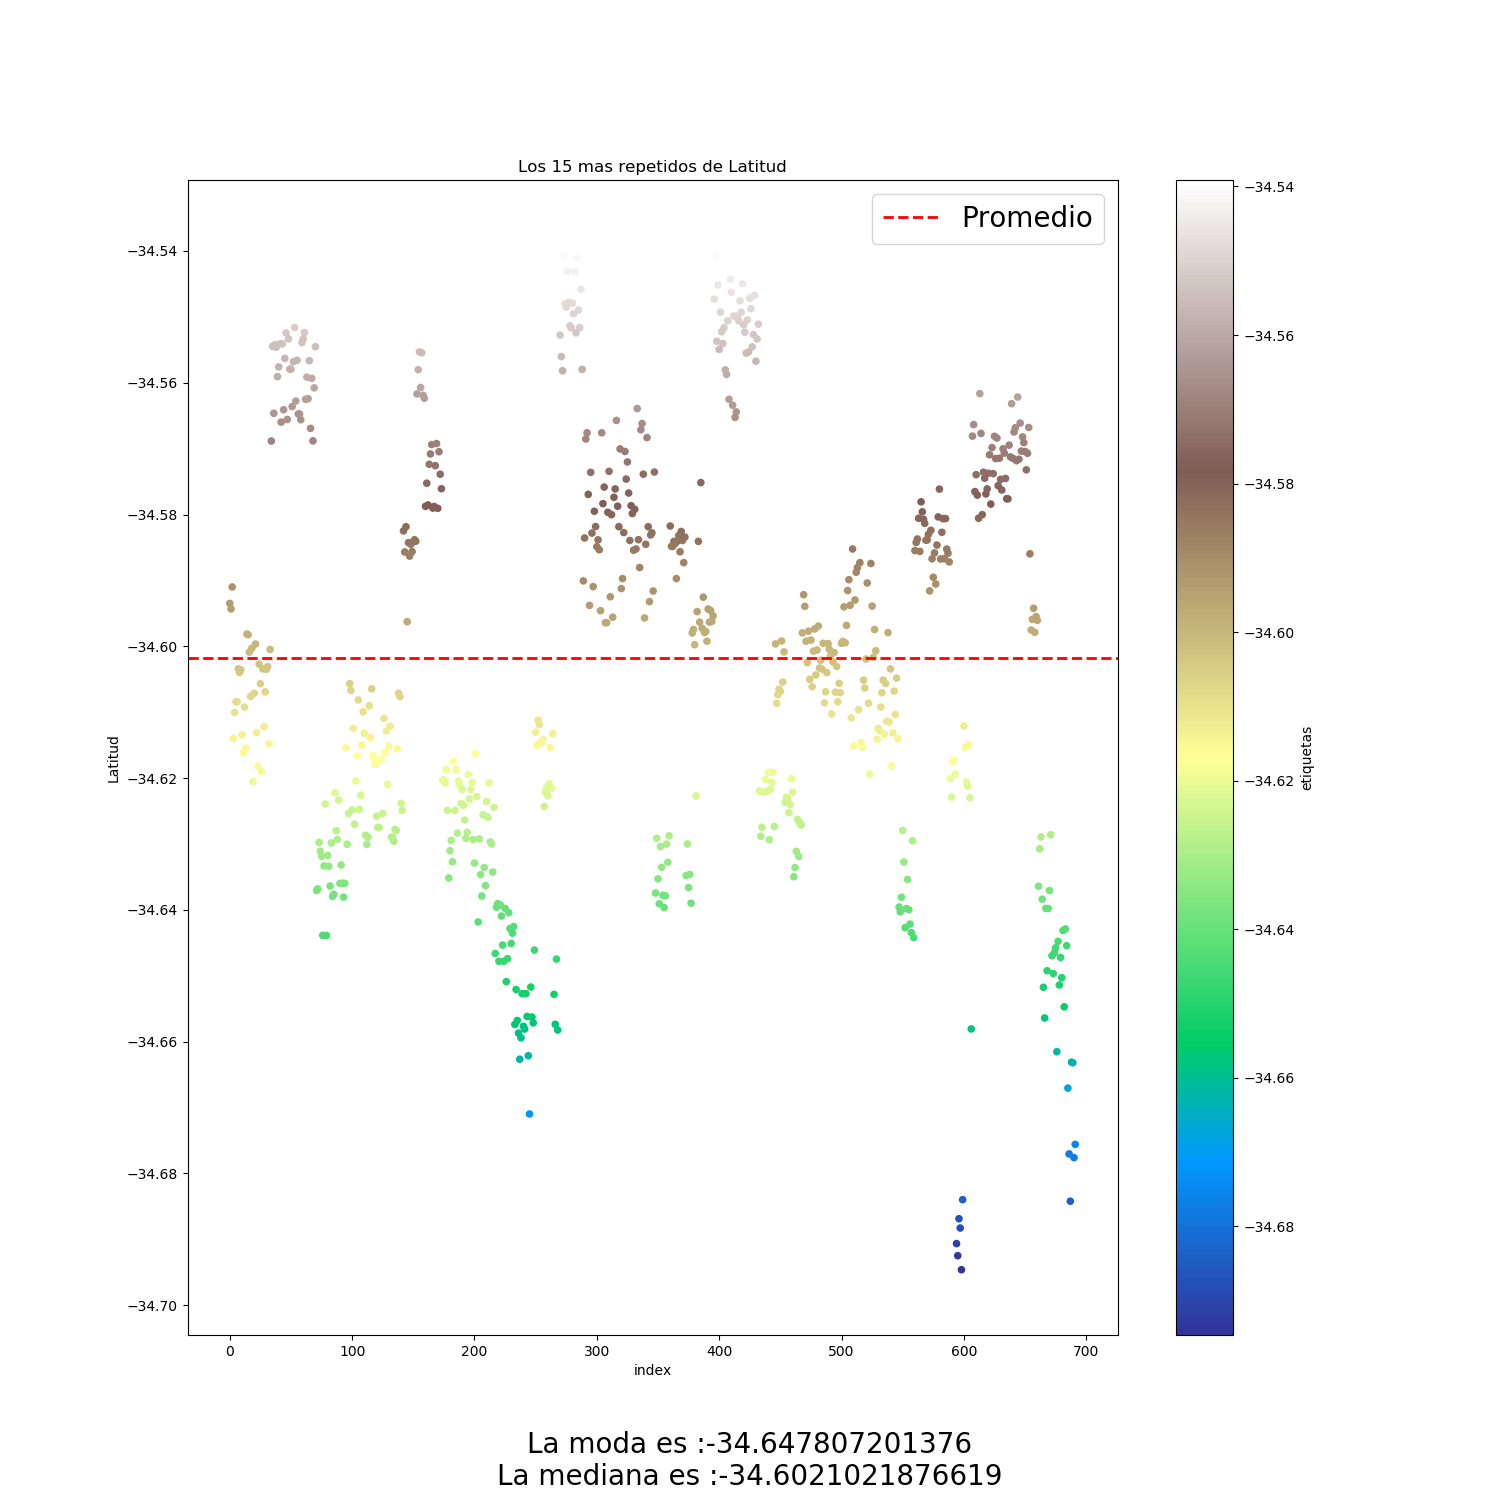

Values plotted in this chart, from the file beside it:
Latitud, Cantidad, Porcentaje
-34.6, 2, 0.289
-34.65, 2, 0.289
-34.55, 2, 0.289
-34.56, 2, 0.289
-34.62, 2, 0.289
-34.6, 2, 0.289
-34.63, 2, 0.289
-34.56, 2, 0.289
-34.69, 1, 0.1445
-34.68, 1, 0.1445
-34.68, 1, 0.1445
-34.68, 1, 0.1445
-34.66, 1, 0.1445
-34.69, 1, 0.1445
-34.69, 1, 0.1445
-34.68, 1, 0.1445
-34.68, 1, 0.1445
-34.66, 1, 0.1445
-34.67, 1, 0.1445
-34.67, 1, 0.1445
-34.66, 1, 0.1445
-34.66, 1, 0.1445
-34.66, 1, 0.1445
-34.66, 1, 0.1445
-34.66, 1, 0.1445
-34.66, 1, 0.1445
-34.66, 1, 0.1445
-34.66, 1, 0.1445
-34.65, 1, 0.1445
-34.66, 1, 0.1445
-34.65, 1, 0.1445
-34.66, 1, 0.1445
-34.66, 1, 0.1445
-34.66, 1, 0.1445
-34.66, 1, 0.1445
-34.66, 1, 0.1445
-34.66, 1, 0.1445
-34.66, 1, 0.1445
-34.65, 1, 0.1445
-34.65, 1, 0.1445
-34.64, 1, 0.1445
-34.65, 1, 0.1445
-34.65, 1, 0.1445
-34.65, 1, 0.1445
-34.65, 1, 0.1445
-34.65, 1, 0.1445
-34.65, 1, 0.1445
-34.65, 1, 0.1445
-34.65, 1, 0.1445
-34.64, 1, 0.1445
-34.65, 1, 0.1445
-34.65, 1, 0.1445
-34.65, 1, 0.1445
-34.65, 1, 0.1445
-34.65, 1, 0.1445
-34.65, 1, 0.1445
-34.65, 1, 0.1445
-34.65, 1, 0.1445
-34.65, 1, 0.1445
-34.65, 1, 0.1445
... 624 more rows
